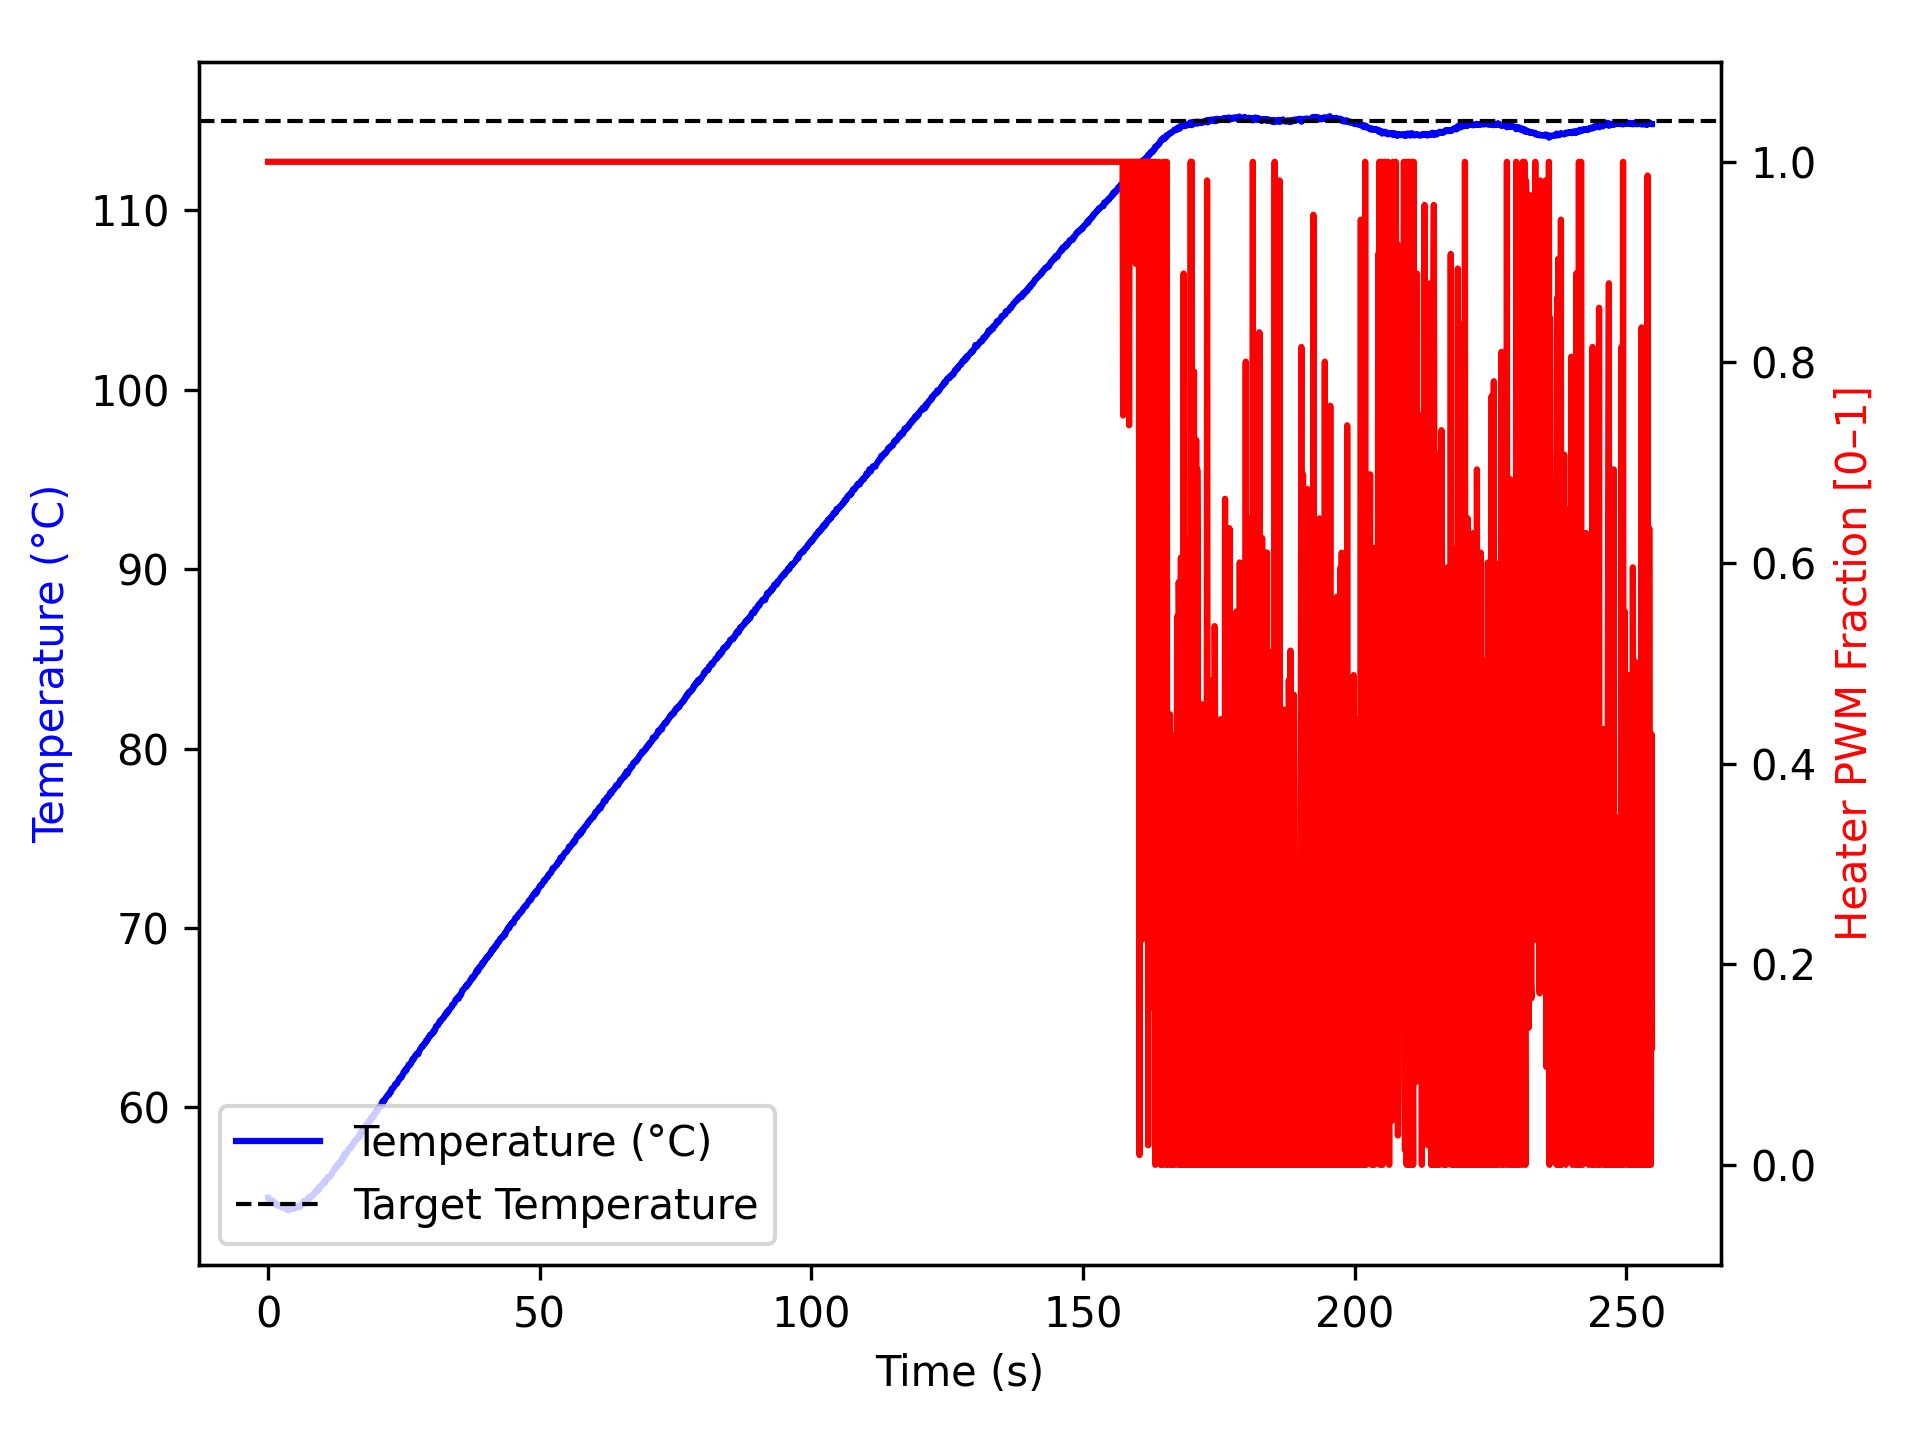

Source data for this figure (header and first rows):
time_ms, temperature, heater
1, 54.95, 1.0
1, 54.91, 1.0
101, 54.88, 1.0
201, 54.86, 1.0
301, 54.84, 1.0
401, 54.82, 1.0
501, 54.81, 1.0
602, 54.74, 1.0
703, 54.82, 1.0
803, 54.77, 1.0
904, 54.74, 1.0
1004, 54.75, 1.0
1104, 54.65, 1.0
1205, 54.7, 1.0
1305, 54.61, 1.0
1405, 54.59, 1.0
1506, 54.61, 1.0
1607, 54.55, 1.0
1708, 54.59, 1.0
1808, 54.56, 1.0
1908, 54.5, 1.0
2008, 54.5, 1.0
2108, 54.52, 1.0
2208, 54.52, 1.0
2308, 54.52, 1.0
2408, 54.5, 1.0
2509, 54.45, 1.0
2610, 54.41, 1.0
2710, 54.45, 1.0
2810, 54.45, 1.0
2911, 54.49, 1.0
3011, 54.45, 1.0
3111, 54.42, 1.0
3212, 54.45, 1.0
3312, 54.34, 1.0
3412, 54.45, 1.0
3514, 54.34, 1.0
3615, 54.38, 1.0
3715, 54.25, 1.0
3815, 54.37, 1.0
3915, 54.41, 1.0
4015, 54.36, 1.0
4115, 54.48, 1.0
4215, 54.4, 1.0
4316, 54.32, 1.0
4416, 54.42, 1.0
4516, 54.4, 1.0
4618, 54.45, 1.0
4719, 54.43, 1.0
4819, 54.34, 1.0
4920, 54.43, 1.0
5020, 54.45, 1.0
5120, 54.48, 1.0
5220, 54.45, 1.0
5320, 54.43, 1.0
5420, 54.45, 1.0
5520, 54.45, 1.0
5621, 54.45, 1.0
5722, 54.5, 1.0
5822, 54.42, 1.0
... 2,481 more rows
